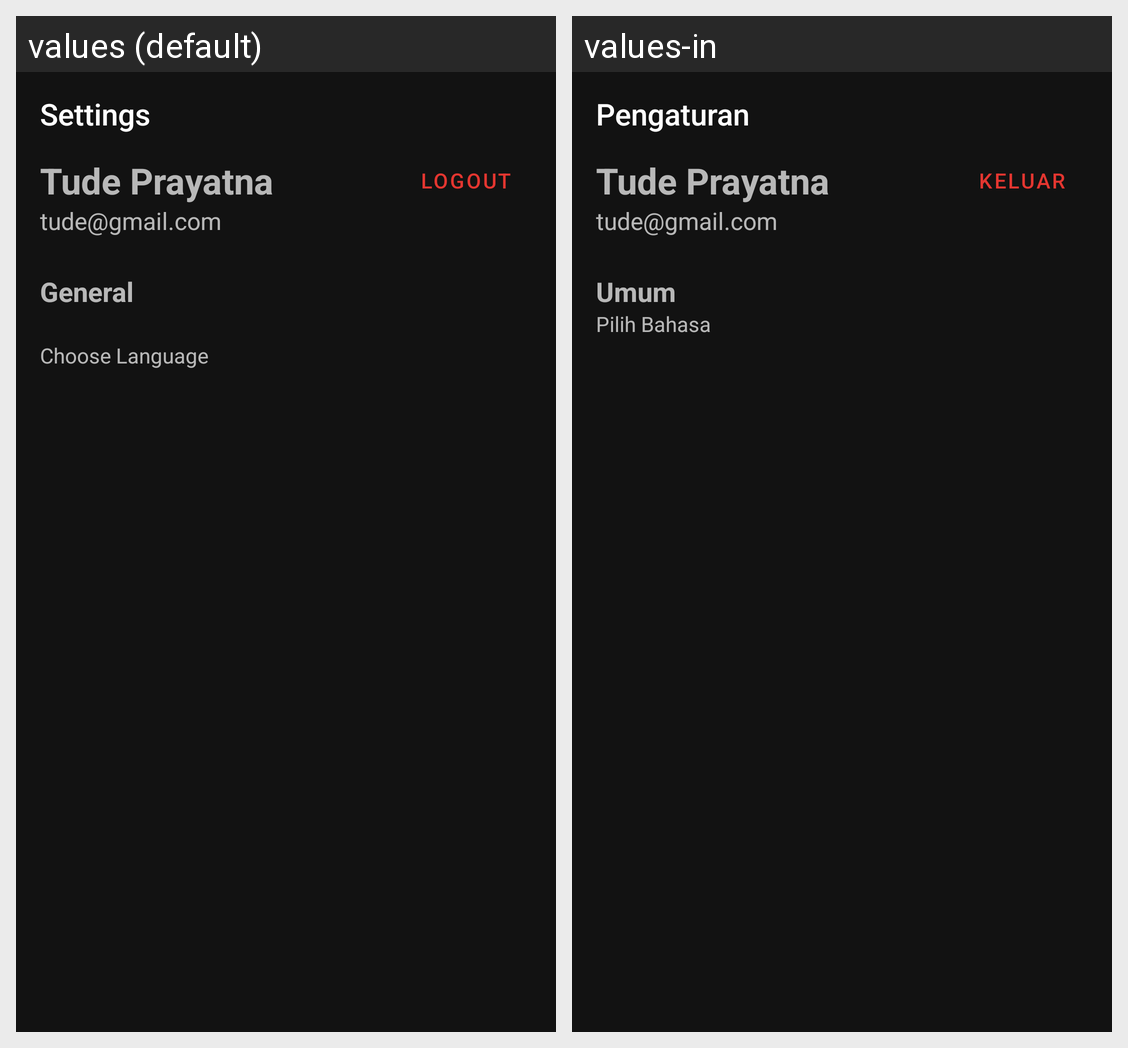

Locale-by-locale string values for the Android screen shown in this grid:
Android screen res/layout/fragment_settings.xml rendered under 2 locales, left to right: values (default), values-in. Device: Nexus 5 (rendered at 1080×1920; each locale shown at half size, 540×960, under a caption strip naming it); theme Theme.StoryApp.
Strings drawn on this screen, with the default value and each locale's value (text and hints the layout hard-codes, and strings that could not be matched under every locale, appear in the picture but are not listed):

settings
  values: Settings
  values-in: Pengaturan

username
  values: Tude Prayatna
  values-in: Tude Prayatna

logout
  values: Logout
  values-in: Keluar

userEmail
  values: tude@gmail.com
  values-in: tude@gmail.com

general
  values: General
      
  values-in: Umum

choose_language
  values: Choose Language
  values-in: Pilih Bahasa
